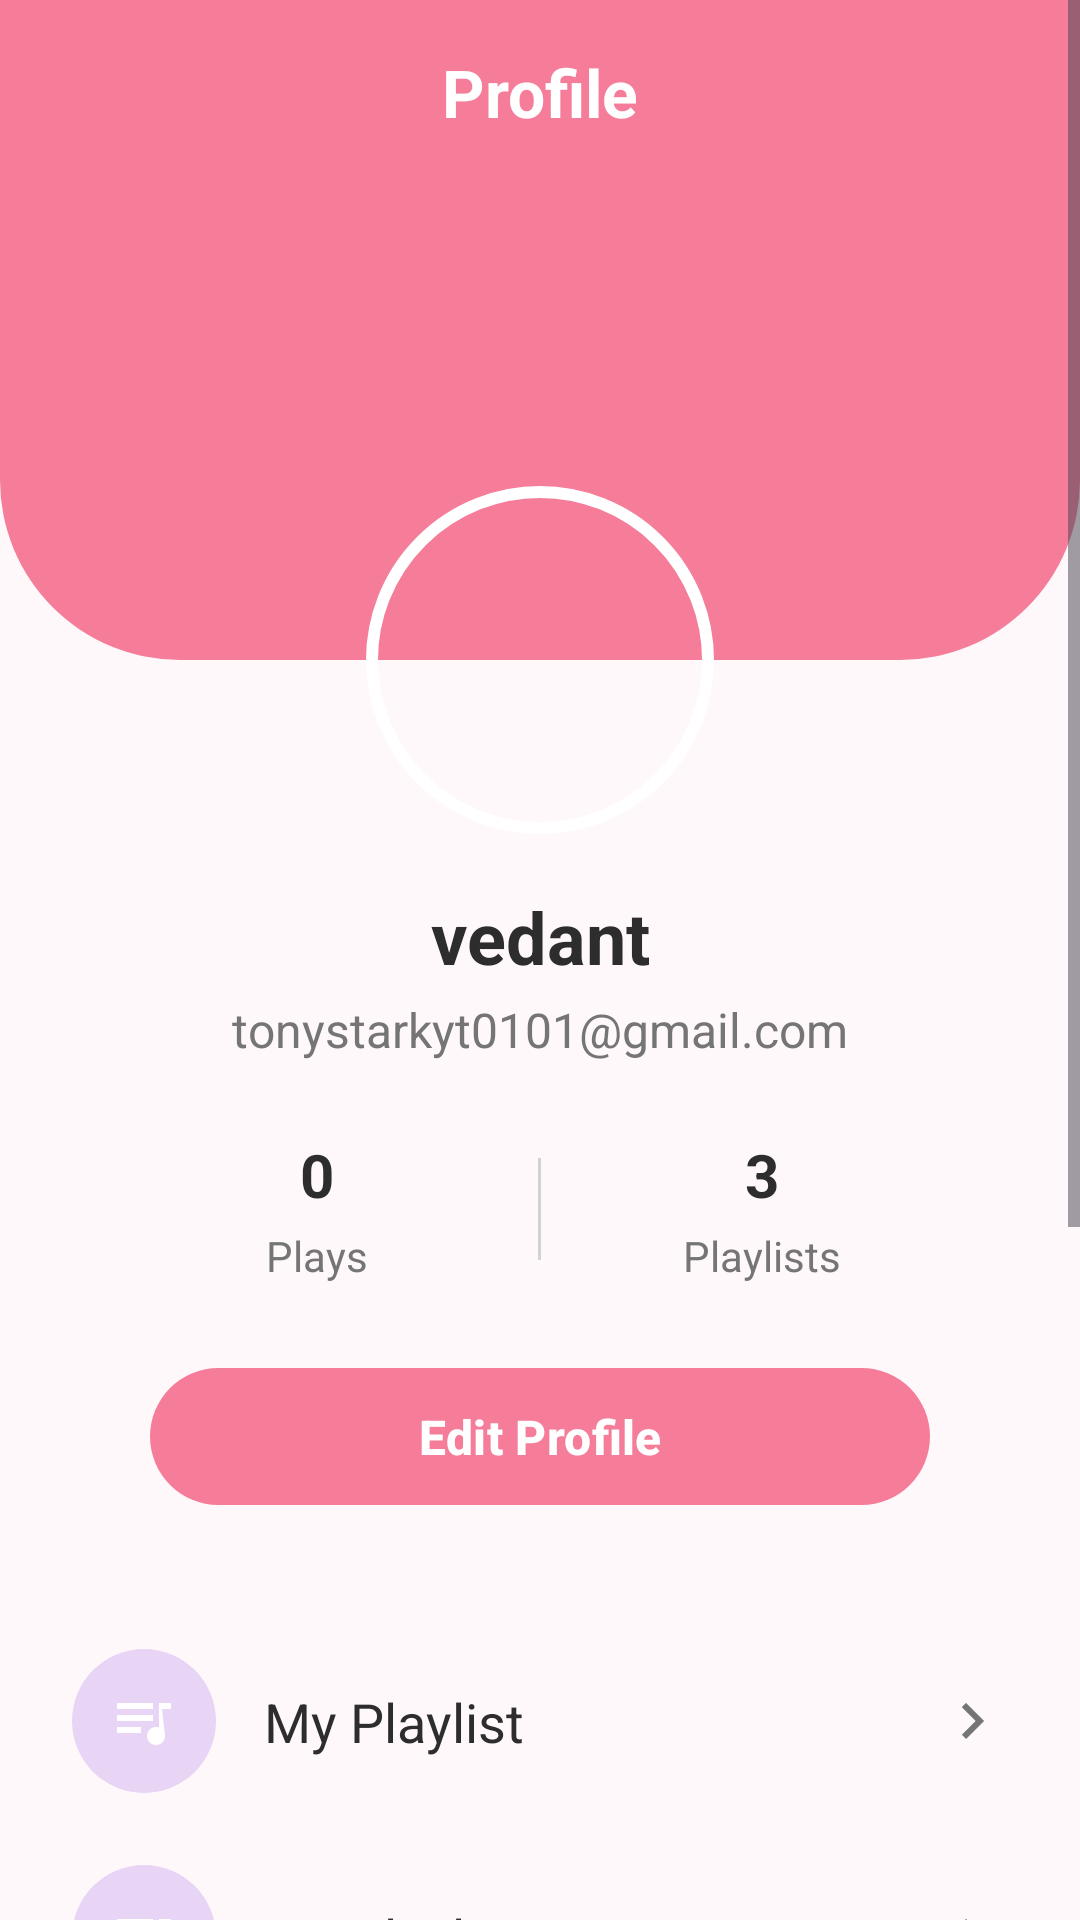

This screen was rendered from an Android layout file. Write that file and the resources it references.
<!-- AndroidManifest.xml: application theme Base.Theme.Vibe -->
<!-- res/layout/fragment_profile.xml -->
<?xml version="1.0" encoding="utf-8"?>
<ScrollView xmlns:android="http://schemas.android.com/apk/res/android"
    xmlns:app="http://schemas.android.com/apk/res-auto"
    xmlns:tools="http://schemas.android.com/tools"
    android:layout_width="match_parent"
    android:layout_height="match_parent"
    android:fillViewport="true"
    android:background="@color/app_background"
    tools:context=".Fragment.profileFragment">

    <androidx.constraintlayout.widget.ConstraintLayout
        android:layout_width="match_parent"
        android:layout_height="wrap_content"
        android:paddingBottom="32dp">

        <View
            android:id="@+id/header_background"
            android:layout_width="0dp"
            android:layout_height="220dp"
            android:background="@drawable/profile_header_background"
            app:layout_constraintEnd_toEndOf="parent"
            app:layout_constraintStart_toStartOf="parent"
            app:layout_constraintTop_toTopOf="parent" />

        <TextView
            android:id="@+id/textView"
            android:layout_width="wrap_content"
            android:layout_height="wrap_content"
            android:layout_marginTop="16dp"
            android:text="Profile"
            android:textColor="@color/white"
            android:textSize="22sp"
            android:textStyle="bold"
            app:layout_constraintTop_toTopOf="parent"
            app:layout_constraintEnd_toEndOf="parent"
            app:layout_constraintStart_toStartOf="parent" />

        <com.google.android.material.imageview.ShapeableImageView
            android:id="@+id/profile_image"
            android:layout_width="120dp"
            android:layout_height="120dp"
            android:padding="4dp"
            android:src="@drawable/ic_user"
            android:scaleType="centerCrop"
            app:shapeAppearanceOverlay="@style/ShapeAppearance.Material3.Corner.Full"
            app:strokeColor="@color/white"
            app:strokeWidth="4dp"
            app:layout_constraintBottom_toBottomOf="@+id/header_background"
            app:layout_constraintEnd_toEndOf="parent"
            app:layout_constraintStart_toStartOf="parent"
            app:layout_constraintTop_toBottomOf="@+id/header_background" />

        <TextView
            android:id="@+id/user_name"
            android:layout_width="wrap_content"
            android:layout_height="wrap_content"
            android:layout_marginTop="16dp"
            android:text="vedant"
            android:textColor="@color/text_primary"
            android:textSize="24sp"
            android:textStyle="bold"
            app:layout_constraintTop_toBottomOf="@id/profile_image"
            app:layout_constraintStart_toStartOf="parent"
            app:layout_constraintEnd_toEndOf="parent" />

        <TextView
            android:id="@+id/user_email"
            android:layout_width="wrap_content"
            android:layout_height="wrap_content"
            android:layout_marginTop="4dp"
            android:text="tonystarkyt0101@gmail.com"
            android:textColor="@color/text_secondary"
            android:textSize="16sp"
            app:layout_constraintTop_toBottomOf="@id/user_name"
            app:layout_constraintStart_toStartOf="parent"
            app:layout_constraintEnd_toEndOf="parent" />

        <LinearLayout
            android:id="@+id/stats_container"
            android:layout_width="0dp"
            android:layout_height="wrap_content"
            android:orientation="horizontal"
            android:layout_marginTop="24dp"
            android:layout_marginStart="32dp"
            android:layout_marginEnd="32dp"
            app:layout_constraintTop_toBottomOf="@id/user_email"
            app:layout_constraintStart_toStartOf="parent"
            app:layout_constraintEnd_toEndOf="parent">

            <LinearLayout
                android:layout_width="0dp"
                android:layout_height="wrap_content"
                android:layout_weight="1"
                android:gravity="center"
                android:orientation="vertical">
                <TextView
                    android:id="@+id/plays_count"
                    android:layout_width="wrap_content"
                    android:layout_height="wrap_content"
                    android:text="0"
                    android:textColor="@color/text_primary"
                    android:textSize="20sp"
                    android:textStyle="bold" />
                <TextView
                    android:layout_width="wrap_content"
                    android:layout_height="wrap_content"
                    android:layout_marginTop="4dp"
                    android:text="Plays"
                    android:textColor="@color/text_secondary"
                    android:textSize="14sp" />
            </LinearLayout>

            <View
                android:layout_width="1dp"
                android:layout_height="match_parent"
                android:layout_marginTop="8dp"
                android:layout_marginBottom="8dp"
                android:background="@color/light_gray" />

            <LinearLayout
                android:layout_width="0dp"
                android:layout_height="wrap_content"
                android:layout_weight="1"
                android:gravity="center"
                android:orientation="vertical">
                <TextView
                    android:id="@+id/playlists_count"
                    android:layout_width="wrap_content"
                    android:layout_height="wrap_content"
                    android:text="3"
                    android:textColor="@color/text_primary"
                    android:textSize="20sp"
                    android:textStyle="bold"
                    tools:text="3" />
                <TextView
                    android:layout_width="wrap_content"
                    android:layout_height="wrap_content"
                    android:layout_marginTop="4dp"
                    android:text="Playlists"
                    android:textColor="@color/text_secondary"
                    android:textSize="14sp" />
            </LinearLayout>
        </LinearLayout>

        <com.google.android.material.button.MaterialButton
            android:id="@+id/edit_profile_button"
            android:layout_width="0dp"
            android:layout_height="wrap_content"
            android:layout_marginStart="50dp"
            android:layout_marginTop="24dp"
            android:layout_marginEnd="50dp"
            android:paddingTop="12dp"
            android:paddingBottom="12dp"
            android:text="Edit Profile"
            android:textAllCaps="false"
            android:textColor="@color/white"
            android:textSize="16sp"
            android:textStyle="bold"
            app:backgroundTint="@color/primary_pink"
            app:cornerRadius="24dp"
            app:layout_constraintTop_toBottomOf="@id/stats_container"
            app:layout_constraintStart_toStartOf="parent"
            app:layout_constraintEnd_toEndOf="parent"/>

        <LinearLayout
            android:layout_width="0dp"
            android:layout_height="wrap_content"
            android:layout_marginStart="24dp"
            android:layout_marginTop="32dp"
            android:layout_marginEnd="24dp"
            android:orientation="vertical"
            app:layout_constraintEnd_toEndOf="parent"
            app:layout_constraintStart_toStartOf="parent"
            app:layout_constraintTop_toBottomOf="@+id/edit_profile_button">

            <include android:id="@+id/option_playlists" layout="@layout/list_item_profile" />
            <include android:id="@+id/option_favourites" layout="@layout/list_item_profile" />
            <include android:id="@+id/option_settings" layout="@layout/list_item_profile" />
            <include android:id="@+id/option_about" layout="@layout/list_item_profile" />
            <include android:id="@+id/option_logout" layout="@layout/list_item_profile" />
            <include
                android:id="@+id/option_delete_account"
                layout="@layout/list_item_profile" />

        </LinearLayout>
    </androidx.constraintlayout.widget.ConstraintLayout>
</ScrollView>
<!-- res/layout/list_item_profile.xml (included above) -->
<?xml version="1.0" encoding="utf-8"?>
<androidx.constraintlayout.widget.ConstraintLayout xmlns:android="http://schemas.android.com/apk/res/android"
    xmlns:app="http://schemas.android.com/apk/res-auto"
    xmlns:tools="http://schemas.android.com/tools"
    android:layout_width="match_parent"
    android:layout_height="wrap_content"
    android:paddingTop="12dp"
    android:paddingBottom="12dp"
    android:background="?attr/selectableItemBackground">

    
    <View
        android:id="@+id/icon_background"
        android:layout_width="48dp"
        android:layout_height="48dp"
        android:background="@drawable/icon_background"
        android:backgroundTint="@color/icon_bg_playlists"
        app:layout_constraintBottom_toBottomOf="parent"
        app:layout_constraintStart_toStartOf="parent"
        app:layout_constraintTop_toTopOf="parent" />

    
    <ImageView
        android:id="@+id/icon"
        android:layout_width="24dp"
        android:layout_height="24dp"
        app:layout_constraintBottom_toBottomOf="@+id/icon_background"
        app:layout_constraintEnd_toEndOf="@+id/icon_background"
        app:layout_constraintStart_toStartOf="@+id/icon_background"
        app:layout_constraintTop_toTopOf="@+id/icon_background"
        app:srcCompat="@drawable/ic_playlist"
        app:tint="@color/white" />

    
    <TextView
        android:id="@+id/option_text"
        android:layout_width="0dp"
        android:layout_height="wrap_content"
        android:layout_marginStart="16dp"
        android:layout_marginEnd="16dp"
        android:textColor="@color/text_primary"
        android:textSize="18sp"
        app:layout_constraintBottom_toBottomOf="parent"
        app:layout_constraintEnd_toStartOf="@+id/chevron_arrow"
        app:layout_constraintStart_toEndOf="@+id/icon_background"
        app:layout_constraintTop_toTopOf="parent"
        tools:text="My Playlist" />

    
    <ImageView
        android:id="@+id/chevron_arrow"
        android:layout_width="wrap_content"
        android:layout_height="wrap_content"
        app:layout_constraintBottom_toBottomOf="parent"
        app:layout_constraintEnd_toEndOf="parent"
        app:layout_constraintTop_toTopOf="parent"
        app:srcCompat="@drawable/ic_chevron_right" />

</androidx.constraintlayout.widget.ConstraintLayout>
<!-- resources referenced by this layout -->
<resources>
  <color name="app_background">#FFF8FB</color>
  <color name="icon_bg_playlists">#E8D4F5</color>
  <color name="light_gray">#D3D3D3</color>
  <color name="primary_pink">#F57D9A</color>
  <color name="text_primary">#2D2D2D</color>
  <color name="text_secondary">#757575</color>
  <color name="white">#FFFFFF</color>
  <!-- drawable ic_chevron_right (drawable) -->
  <vector xmlns:android="http://schemas.android.com/apk/res/android"
      android:width="24dp"
      android:height="24dp"
      android:viewportWidth="24"
      android:viewportHeight="24"
      android:tint="@color/text_secondary">
      <path
          android:fillColor="@android:color/white"
          android:pathData="M8.59,16.59L13.17,12 8.59,7.41 10,6l6,6 -6,6 -1.41,-1.41z"/>
  </vector>
  <!-- drawable ic_playlist (drawable) -->
  <vector xmlns:android="http://schemas.android.com/apk/res/android"
      android:width="24dp"
      android:height="24dp"
      android:viewportWidth="24"
      android:viewportHeight="24"
      android:tint="?attr/colorControlNormal">
      <path
          android:fillColor="@android:color/white"
          android:pathData="M15,6L3,6v2h12L15,6zM15,10L3,10v2h12v-2zM3,16h8v-2L3,14v2zM17,6v8.18c-0.31,-0.11 -0.65,-0.18 -1,-0.18c-1.66,0 -3,1.34 -3,3s1.34,3 3,3s3,-1.34 3,-3L18,8h3L21,6h-4z"/>
  </vector>
  <!-- drawable icon_background (drawable) -->
  <shape xmlns:android="http://schemas.android.com/apk/res/android"
      android:shape="oval">
      <solid android:color="@color/primary_pink" />
  </shape>
  <!-- drawable profile_header_background (drawable) -->
  <shape xmlns:android="http://schemas.android.com/apk/res/android"
      android:shape="rectangle">
      <solid android:color="@color/primary_pink" />
      <corners
          android:bottomLeftRadius="60dp"
          android:bottomRightRadius="60dp" />
  </shape>
  <style name="Base.Theme.Vibe" parent="Theme.Material3.DayNight.NoActionBar">
          
          
      </style>
</resources>
